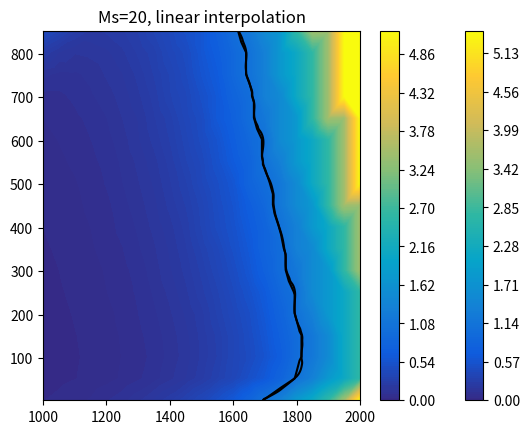

Write the Python code that produced this figure.
#fancy limit plotter, unfortunately doesn't woth with CMMSSW environment (yet). Requires scipy >=1.4

from scipy import interpolate
import numpy as np
import matplotlib.pyplot as plt
import matplotlib.mlab as mlab
import matplotlib.colors as mcol





exp = np.array([
        [1000.0, 3.0, 0.0288],
[1050.0, 3.0, 0.0376],
[1100.0, 3.0, 0.0503],
[1150.0, 3.0, 0.063],
[1200.0, 3.0, 0.0864],
[1250.0, 3.0, 0.1089],
[1300.0, 3.0, 0.1411],
[1350.0, 3.0, 0.1841],
[1400.0, 3.0, 0.2295],
[1450.0, 3.0, 0.2939],
[1500.0, 3.0, 0.3682],
[1550.0, 3.0, 0.4902],
[1600.0, 3.0, 0.6074],
[1650.0, 3.0, 0.793],
[1700.0, 3.0, 1.0352],
[1750.0, 3.0, 1.293],
[1800.0, 3.0, 1.7266],
[1850.0, 3.0, 2.0703],
[1900.0, 3.0, 2.5859],
[1950.0, 3.0, 3.4531],
[2000.0, 3.0, 5.1719],
[1000.0, 53.0, 0.0171],
[1050.0, 53.0, 0.022],
[1100.0, 53.0, 0.0288],
[1150.0, 53.0, 0.0376],
[1200.0, 53.0, 0.0493],
[1250.0, 53.0, 0.064],
[1300.0, 53.0, 0.0845],
[1350.0, 53.0, 0.1079],
[1400.0, 53.0, 0.1411],
[1450.0, 53.0, 0.1782],
[1500.0, 53.0, 0.2295],
[1550.0, 53.0, 0.2939],
[1600.0, 53.0, 0.3682],
[1650.0, 53.0, 0.4902],
[1700.0, 53.0, 0.6074],
[1750.0, 53.0, 0.793],
[1800.0, 53.0, 1.0352],
[1850.0, 53.0, 1.293],
[1900.0, 53.0, 1.7266],
[1950.0, 53.0, 2.0703],
[2000.0, 53.0, 2.5859],
[1000.0, 103.0, 0.0161],
[1050.0, 103.0, 0.021],
[1100.0, 103.0, 0.0269],
[1150.0, 103.0, 0.0356],
[1200.0, 103.0, 0.0464],
[1250.0, 103.0, 0.061],
[1300.0, 103.0, 0.0776],
[1350.0, 103.0, 0.0991],
[1400.0, 103.0, 0.1304],
[1450.0, 103.0, 0.1636],
[1500.0, 103.0, 0.2158],
[1550.0, 103.0, 0.2715],
[1600.0, 103.0, 0.3564],
[1650.0, 103.0, 0.4316],
[1700.0, 103.0, 0.543],
[1750.0, 103.0, 0.6895],
[1800.0, 103.0, 0.9414],
[1850.0, 103.0, 1.1445],
[1900.0, 103.0, 1.4727],
[1950.0, 103.0, 2.0703],
[2000.0, 103.0, 2.5859],
[1000.0, 153.0, 0.0171],
[1050.0, 153.0, 0.022],
[1100.0, 153.0, 0.0288],
[1150.0, 153.0, 0.0366],
[1200.0, 153.0, 0.0483],
[1250.0, 153.0, 0.063],
[1300.0, 153.0, 0.0825],
[1350.0, 153.0, 0.104],
[1400.0, 153.0, 0.1343],
[1450.0, 153.0, 0.1694],
[1500.0, 153.0, 0.2197],
[1550.0, 153.0, 0.2783],
[1600.0, 153.0, 0.3564],
[1650.0, 153.0, 0.4473],
[1700.0, 153.0, 0.5723],
[1750.0, 153.0, 0.7363],
[1800.0, 153.0, 0.9414],
[1850.0, 153.0, 1.1445],
[1900.0, 153.0, 1.4727],
[1950.0, 153.0, 2.0703],
[2000.0, 153.0, 2.5859],
[1000.0, 203.0, 0.019],
[1050.0, 203.0, 0.0239],
[1100.0, 203.0, 0.0317],
[1150.0, 203.0, 0.0405],
[1200.0, 203.0, 0.0513],
[1250.0, 203.0, 0.0679],
[1300.0, 203.0, 0.0894],
[1350.0, 203.0, 0.1138],
[1400.0, 203.0, 0.145],
[1450.0, 203.0, 0.1841],
[1500.0, 203.0, 0.2295],
[1550.0, 203.0, 0.3037],
[1600.0, 203.0, 0.3818],
[1650.0, 203.0, 0.4707],
[1700.0, 203.0, 0.6074],
[1750.0, 203.0, 0.793],
[1800.0, 203.0, 1.0352],
[1850.0, 203.0, 1.293],
[1900.0, 203.0, 1.7266],
[1950.0, 203.0, 2.0703],
[2000.0, 203.0, 2.5859],
[1000.0, 253.0, 0.021],
[1050.0, 253.0, 0.0269],
[1100.0, 253.0, 0.0356],
[1150.0, 253.0, 0.0454],
[1200.0, 253.0, 0.0591],
[1250.0, 253.0, 0.0757],
[1300.0, 253.0, 0.0952],
[1350.0, 253.0, 0.1245],
[1400.0, 253.0, 0.1587],
[1450.0, 253.0, 0.2021],
[1500.0, 253.0, 0.2588],
[1550.0, 253.0, 0.3232],
[1600.0, 253.0, 0.4121],
[1650.0, 253.0, 0.5176],
[1700.0, 253.0, 0.6465],
[1750.0, 253.0, 0.8633],
[1800.0, 253.0, 1.0352],
[1850.0, 253.0, 1.4727],
[1900.0, 253.0, 1.7266],
[1950.0, 253.0, 2.0703],
[2000.0, 253.0, 2.5859],
[1000.0, 303.0, 0.0239],
[1050.0, 303.0, 0.0298],
[1100.0, 303.0, 0.0396],
[1150.0, 303.0, 0.0493],
[1200.0, 303.0, 0.063],
[1250.0, 303.0, 0.0796],
[1300.0, 303.0, 0.103],
[1350.0, 303.0, 0.1343],
[1400.0, 303.0, 0.1753],
[1450.0, 303.0, 0.2197],
[1500.0, 303.0, 0.2783],
[1550.0, 303.0, 0.3564],
[1600.0, 303.0, 0.4473],
[1650.0, 303.0, 0.5723],
[1700.0, 303.0, 0.7363],
[1750.0, 303.0, 0.9414],
[1800.0, 303.0, 1.1445],
[1850.0, 303.0, 1.4727],
[1900.0, 303.0, 1.7266],
[1950.0, 303.0, 2.5859],
[2000.0, 303.0, 3.4531],
[1000.0, 353.0, 0.0259],
[1050.0, 353.0, 0.0337],
[1100.0, 353.0, 0.0444],
[1150.0, 353.0, 0.0562],
[1200.0, 353.0, 0.0698],
[1250.0, 353.0, 0.0884],
[1300.0, 353.0, 0.1157],
[1350.0, 353.0, 0.145],
[1400.0, 353.0, 0.1841],
[1450.0, 353.0, 0.2354],
[1500.0, 353.0, 0.3037],
[1550.0, 353.0, 0.3818],
[1600.0, 353.0, 0.4902],
[1650.0, 353.0, 0.6074],
[1700.0, 353.0, 0.793],
[1750.0, 353.0, 0.9414],
[1800.0, 353.0, 1.293],
[1850.0, 353.0, 1.4727],
[1900.0, 353.0, 2.0703],
[1950.0, 353.0, 2.5859],
[2000.0, 353.0, 3.4531],
[1000.0, 403.0, 0.0298],
[1050.0, 403.0, 0.0386],
[1100.0, 403.0, 0.0493],
[1150.0, 403.0, 0.0601],
[1200.0, 403.0, 0.0767],
[1250.0, 403.0, 0.1001],
[1300.0, 403.0, 0.1245],
[1350.0, 403.0, 0.1587],
[1400.0, 403.0, 0.1982],
[1450.0, 403.0, 0.251],
[1500.0, 403.0, 0.333],
[1550.0, 403.0, 0.4316],
[1600.0, 403.0, 0.5176],
[1650.0, 403.0, 0.6465],
[1700.0, 403.0, 0.793],
[1750.0, 403.0, 1.0352],
[1800.0, 403.0, 1.293],
[1850.0, 403.0, 1.7266],
[1900.0, 403.0, 2.0703],
[1950.0, 403.0, 2.5859],
[2000.0, 403.0, 3.4531],
[1000.0, 453.0, 0.0337],
[1050.0, 453.0, 0.0415],
[1100.0, 453.0, 0.0532],
[1150.0, 453.0, 0.0659],
[1200.0, 453.0, 0.0815],
[1250.0, 453.0, 0.1089],
[1300.0, 453.0, 0.1357],
[1350.0, 453.0, 0.1694],
[1400.0, 453.0, 0.2197],
[1450.0, 453.0, 0.2715],
[1500.0, 453.0, 0.3447],
[1550.0, 453.0, 0.4473],
[1600.0, 453.0, 0.543],
[1650.0, 453.0, 0.6895],
[1700.0, 453.0, 0.8633],
[1750.0, 453.0, 1.1445],
[1800.0, 453.0, 1.4727],
[1850.0, 453.0, 1.7266],
[1900.0, 453.0, 2.5859],
[1950.0, 453.0, 3.4531],
[2000.0, 453.0, 3.4531],
[1000.0, 503.0, 0.0366],
[1050.0, 503.0, 0.0474],
[1100.0, 503.0, 0.0571],
[1150.0, 503.0, 0.0718],
[1200.0, 503.0, 0.0923],
[1250.0, 503.0, 0.1187],
[1300.0, 503.0, 0.147],
[1350.0, 503.0, 0.1841],
[1400.0, 503.0, 0.2354],
[1450.0, 503.0, 0.2939],
[1500.0, 503.0, 0.3818],
[1550.0, 503.0, 0.4707],
[1600.0, 503.0, 0.5723],
[1650.0, 503.0, 0.793],
[1700.0, 503.0, 0.9414],
[1750.0, 503.0, 1.1445],
[1800.0, 503.0, 1.4727],
[1850.0, 503.0, 2.0703],
[1900.0, 503.0, 2.5859],
[1950.0, 503.0, 3.4531],
[2000.0, 503.0, 5.1719],
[1000.0, 553.0, 0.0425],
[1050.0, 553.0, 0.0542],
[1100.0, 553.0, 0.0649],
[1150.0, 553.0, 0.0815],
[1200.0, 553.0, 0.0991],
[1250.0, 553.0, 0.1255],
[1300.0, 553.0, 0.1567],
[1350.0, 553.0, 0.1982],
[1400.0, 553.0, 0.251],
[1450.0, 553.0, 0.3232],
[1500.0, 553.0, 0.3965],
[1550.0, 553.0, 0.5176],
[1600.0, 553.0, 0.6465],
[1650.0, 553.0, 0.793],
[1700.0, 553.0, 1.0352],
[1750.0, 553.0, 1.293],
[1800.0, 553.0, 1.7266],
[1850.0, 553.0, 2.0703],
[1900.0, 553.0, 2.5859],
[1950.0, 553.0, 3.4531],
[2000.0, 553.0, 5.1719],
[1000.0, 603.0, 0.0503],
[1050.0, 603.0, 0.061],
[1100.0, 603.0, 0.0728],
[1150.0, 603.0, 0.0894],
[1200.0, 603.0, 0.1089],
[1250.0, 603.0, 0.1357],
[1300.0, 603.0, 0.1753],
[1350.0, 603.0, 0.2197],
[1400.0, 603.0, 0.2715],
[1450.0, 603.0, 0.3447],
[1500.0, 603.0, 0.4316],
[1550.0, 603.0, 0.543],
[1600.0, 603.0, 0.6895],
[1650.0, 603.0, 0.8633],
[1700.0, 603.0, 1.0352],
[1750.0, 603.0, 1.4727],
[1800.0, 603.0, 1.7266],
[1850.0, 603.0, 2.0703],
[1900.0, 603.0, 2.5859],
[1950.0, 603.0, 3.4531],
[2000.0, 603.0, 5.1719],
[1000.0, 653.0, 0.0601],
[1050.0, 653.0, 0.0698],
[1100.0, 653.0, 0.0835],
[1150.0, 653.0, 0.0972],
[1200.0, 653.0, 0.1187],
[1250.0, 653.0, 0.1499],
[1300.0, 653.0, 0.1812],
[1350.0, 653.0, 0.2354],
[1400.0, 653.0, 0.2861],
[1450.0, 653.0, 0.3682],
[1500.0, 653.0, 0.4473],
[1550.0, 653.0, 0.6074],
[1600.0, 653.0, 0.7363],
[1650.0, 653.0, 0.9414],
[1700.0, 653.0, 1.1445],
[1750.0, 653.0, 1.4727],
[1800.0, 653.0, 1.7266],
[1850.0, 653.0, 2.5859],
[1900.0, 653.0, 3.4531],
[1950.0, 653.0, 3.4531],
[2000.0, 653.0, 5.1719],
[1000.0, 703.0, 0.0825],
[1050.0, 703.0, 0.0835],
[1100.0, 703.0, 0.0962],
[1150.0, 703.0, 0.1147],
[1200.0, 703.0, 0.1357],
[1250.0, 703.0, 0.1616],
[1300.0, 703.0, 0.2021],
[1350.0, 703.0, 0.251],
[1400.0, 703.0, 0.3232],
[1450.0, 703.0, 0.3818],
[1500.0, 703.0, 0.4902],
[1550.0, 703.0, 0.6074],
[1600.0, 703.0, 0.793],
[1650.0, 703.0, 0.9414],
[1700.0, 703.0, 1.293],
[1750.0, 703.0, 1.4727],
[1800.0, 703.0, 2.0703],
[1850.0, 703.0, 2.5859],
[1900.0, 703.0, 3.4531],
[1950.0, 703.0, 5.1719],
[2000.0, 703.0, 5.1719],
[1000.0, 753.0, 0.1294],
[1050.0, 753.0, 0.1108],
[1100.0, 753.0, 0.1147],
[1150.0, 753.0, 0.1274],
[1200.0, 753.0, 0.1538],
[1250.0, 753.0, 0.1782],
[1300.0, 753.0, 0.2197],
[1350.0, 753.0, 0.2715],
[1400.0, 753.0, 0.333],
[1450.0, 753.0, 0.4121],
[1500.0, 753.0, 0.543],
[1550.0, 753.0, 0.6465],
[1600.0, 753.0, 0.8633],
[1650.0, 753.0, 1.0352],
[1700.0, 753.0, 1.293],
[1750.0, 753.0, 1.7266],
[1800.0, 753.0, 2.0703],
[1850.0, 753.0, 2.5859],
[1900.0, 753.0, 3.4531],
[1950.0, 753.0, 5.1719],
[2000.0, 753.0, 5.1719],
[1000.0, 803.0, 0.2354],
[1050.0, 803.0, 0.1782],
[1100.0, 803.0, 0.1519],
[1150.0, 803.0, 0.1587],
[1200.0, 803.0, 0.1724],
[1250.0, 803.0, 0.2021],
[1300.0, 803.0, 0.2451],
[1350.0, 803.0, 0.2861],
[1400.0, 803.0, 0.3682],
[1450.0, 803.0, 0.4316],
[1500.0, 803.0, 0.5723],
[1550.0, 803.0, 0.6895],
[1600.0, 803.0, 0.8633],
[1650.0, 803.0, 1.0352],
[1700.0, 803.0, 1.293],
[1750.0, 803.0, 1.7266],
[1800.0, 803.0, 2.0703],
[1850.0, 803.0, 2.5859],
[1900.0, 803.0, 3.4531],
[1950.0, 803.0, 5.1719],
[2000.0, 803.0, 5.1719],
[1000.0, 853.0, 0.4121],
[1050.0, 853.0, 0.3232],
[1100.0, 853.0, 0.2451],
[1150.0, 853.0, 0.2021],
[1200.0, 853.0, 0.2158],
[1250.0, 853.0, 0.2354],
[1300.0, 853.0, 0.2715],
[1350.0, 853.0, 0.333],
[1400.0, 853.0, 0.3965],
[1450.0, 853.0, 0.4902],
[1500.0, 853.0, 0.5723],
[1550.0, 853.0, 0.7363],
[1600.0, 853.0, 0.9414],
[1650.0, 853.0, 1.1445],
[1700.0, 853.0, 1.4727],
[1750.0, 853.0, 1.7266],
[1800.0, 853.0, 2.5859],
[1850.0, 853.0, 3.4531],
[1900.0, 853.0, 3.4531],
[1950.0, 853.0, 5.1719],
[2000.0, 853.0, 5.1719]
    ]
)




def interp(data, method='linear'):
    x = data[:,0]
    y = data[:,1]
    z = data[:,2]
    
    xi = np.linspace(x.min(), x.max(), 1000)
    yi = np.linspace(y.min(), y.max(), 1000)
    zi = mlab.griddata(x, y, z, xi, yi, interp=method)
    
    return xi, yi, zi



def interp2(data, method='linear'):
    x = data[:,0]
    y = data[:,1]
    z = data[:,2]
    
    xi = np.linspace(x.min(), x.max(), 1000)
    yi = np.linspace(y.min(), y.max(), 1000)
    xi, yi = np.meshgrid(xi,yi)
    zi = interpolate.griddata((x, y), z, (xi, yi), method=method)
    
    return xi, yi, zi



def interp3(data, method='linear'):
    x = data[:,0]
    y = data[:,1]
    z = data[:,2]
    
    xi = np.linspace(x.min(), x.max(), 1000)
    yi = np.linspace(y.min(), y.max(), 1000)
    xi, yi = np.meshgrid(xi,yi)
    zi = interpolate.LinearNDInterpolator(x, y, z, method=method)(xi, yi)
    
    return xi, yi, zi



stops = [0.0000, 0.1250, 0.2500, 0.3750, 0.5000, 0.6250, 0.7500, 0.8750, 1.0000]
red   = [0.2082, 0.0592, 0.0780, 0.0232, 0.1802, 0.5301, 0.8186, 0.9956, 0.9764]
green = [0.1664, 0.3599, 0.5041, 0.6419, 0.7178, 0.7492, 0.7328, 0.7862, 0.9832]
blue  = [0.5293, 0.8684, 0.8385, 0.7914, 0.6425, 0.4662, 0.3499, 0.1968, 0.0539]

ered = []
egreen = []
eblue = []
for i, stop in enumerate(stops):
    if i is 0:
        ered.append( (stop, 0., red[i]) )
        egreen.append( (stop, 0., green[i]) )
        eblue.append( (stop, 0., blue[i]) )
    elif i is len(stops)-1:
        ered.append( (stop, red[i], 1.) )
        egreen.append( (stop, green[i], 1.) )
        eblue.append( (stop, blue[i], 1.) )
    else:
        ered.append( (stop, red[i], red[i]) )
        egreen.append( (stop, green[i], green[i]) )
        eblue.append( (stop, blue[i], blue[i]) )
cdict = {'red': ered, 'green': egreen, 'blue': eblue}

bird = mcol.LinearSegmentedColormap('bird', cdict)




xi, yi, zi = interp2(exp, 'cubic')
plt.contour(xi, yi, zi, [1.0], colors='k')
plt.contourf(xi, yi, zi, 200, cmap=bird)
plt.colorbar()


plt.title('Ms=20 GeV, cubic interpolation')
plt.show()

xi, yi, zi = interp2(exp, 'linear')
plt.contour(xi, yi, zi, [1.0], colors='k')
plt.contourf(xi, yi, zi, 200, cmap=bird)
plt.colorbar()

plt.title('Ms=20, linear interpolation')
plt.show()
